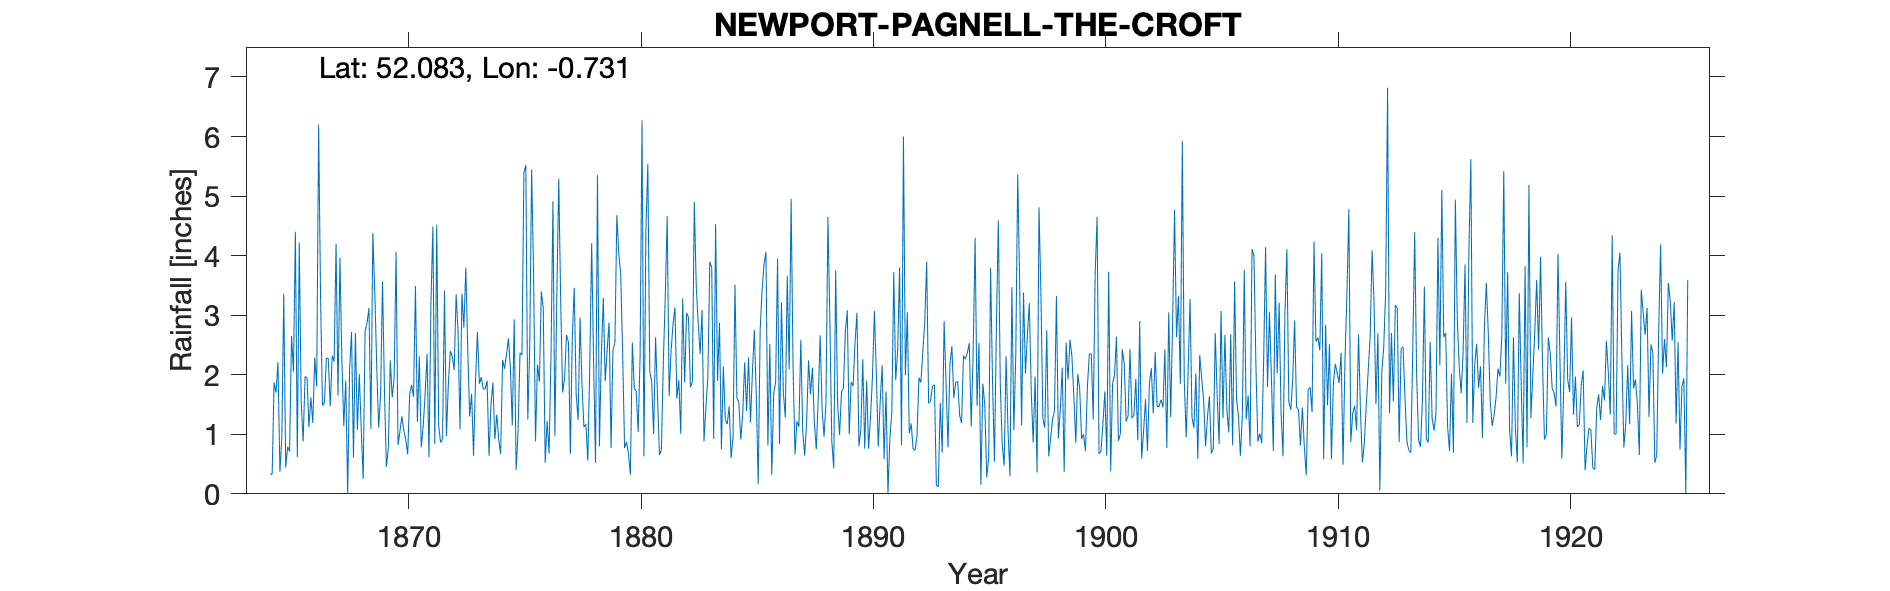

The data file committed next to this chart (first rows):
NEWPORT-PAGNELL-THE-CROFT, , , , , , , , , , , , , , , , , , , , , , , 
Grid ref, SP870434, Long, -0.7314, Lat, 52.08, Elevation, 196, ft, , , , , , , , , , , , , , , 
Station no, RR1621, , , , , , , , , , , , , , , , , , , , , , 
, 1860, 1861, 1862, 1863, 1864, 1865, 1866, 1867, 1868, 1869, 1870, 1871, 1872, 1873, 1874, 1875, 1876, 1877, 1878, 1879, 1880, 1881, 1882
January, , , , , , 0.94, 1.97, 2.27, 2.72, 3.39, 0.82, 0.78, 3.41, 2.44, 1.5, 2.93, 2.17, 3.24, 1.12, 2.42, 0.32, 1, 1.6
February, , , , , , 3.36, 1.95, 1.47, 0.61, 2.15, 1.05, 1.13, 0.97, 1.3, 1.87, 0.4, 1.88, 1.7, 1.17, 2.88, 2.54, 2.63, 1.91
March, , , , , , 0.44, 1.12, 2.32, 2.7, 1.11, 1.3, 1.68, 1.85, 1.68, 0.92, 1.06, 3.4, 1.93, 0.56, 0.77, 1.77, 1.63, 1.01
April, , , , , , 0.79, 1.62, 2.22, 1.07, 1.67, 1.06, 2.35, 2.4, 0.64, 1.33, 2.37, 3.11, 2.67, 2.13, 2.41, 1.72, 0.65, 3.28
May, , , , , , 0.71, 1.19, 4.2, 2.01, 3.57, 0.91, 0.61, 2.31, 1.9, 0.91, 2.33, 0.52, 2.55, 4.21, 2.54, 1.04, 0.74, 1.87
June, , , , , , 2.65, 2.29, 1.65, 1.09, 1.72, 0.66, 3.21, 2.08, 2.72, 0.67, 5.39, 1.22, 0.67, 2.2, 4.68, 2.3, 2.21, 3.04
July, , , , , 0.33, 2.05, 1.8, 3.96, 0.25, 0.45, 1.67, 4.49, 3.35, 1.85, 2.25, 5.52, 0.68, 2.64, 0.52, 4.03, 6.27, 3.31, 2.96
August, , , , , 0.33, 4.4, 6.2, 2.25, 2.73, 0.77, 1.83, 0.84, 2.73, 1.96, 2.1, 1.25, 2.34, 3.46, 5.35, 3.68, 0.63, 4.66, 1.79
September, , , , , 1.87, 0.62, 3.3, 1.14, 2.87, 2.24, 1.63, 4.52, 1.08, 1.76, 2.33, 2.43, 4.91, 1.67, 0.8, 2.35, 4.43, 1.64, 1.88
October, , , , , 1.7, 4.22, 1.48, 1.9, 3.12, 1.62, 3.49, 1.15, 3.36, 1.76, 2.61, 5.45, 0.97, 1.24, 2.33, 0.77, 5.54, 2.4, 4.9
November, , , , , 2.21, 1.55, 1.53, 0, 1.09, 1.94, 1.21, 0.86, 2.79, 1.9, 2.13, 3.71, 3.32, 2.96, 3.29, 0.87, 2.06, 2.84, 3.48
December, , , , , 0.37, 0.88, 2.28, 2.09, 4.38, 4.06, 2.31, 0.93, 3.8, 0.64, 1.15, 0.88, 5.29, 1.83, 1.89, 0.67, 1.88, 3.13, 2.87
Total, , , , , , 22.61, 26.73, 25.47, 24.64, 24.69, 17.94, 22.55, 30.13, 20.55, 19.77, 33.72, 29.81, 26.56, 25.57, 28.07, 30.5, 26.84, 30.59
1913 July IDR, , , , , , , , , , , , , , , , , , , , , , , 
